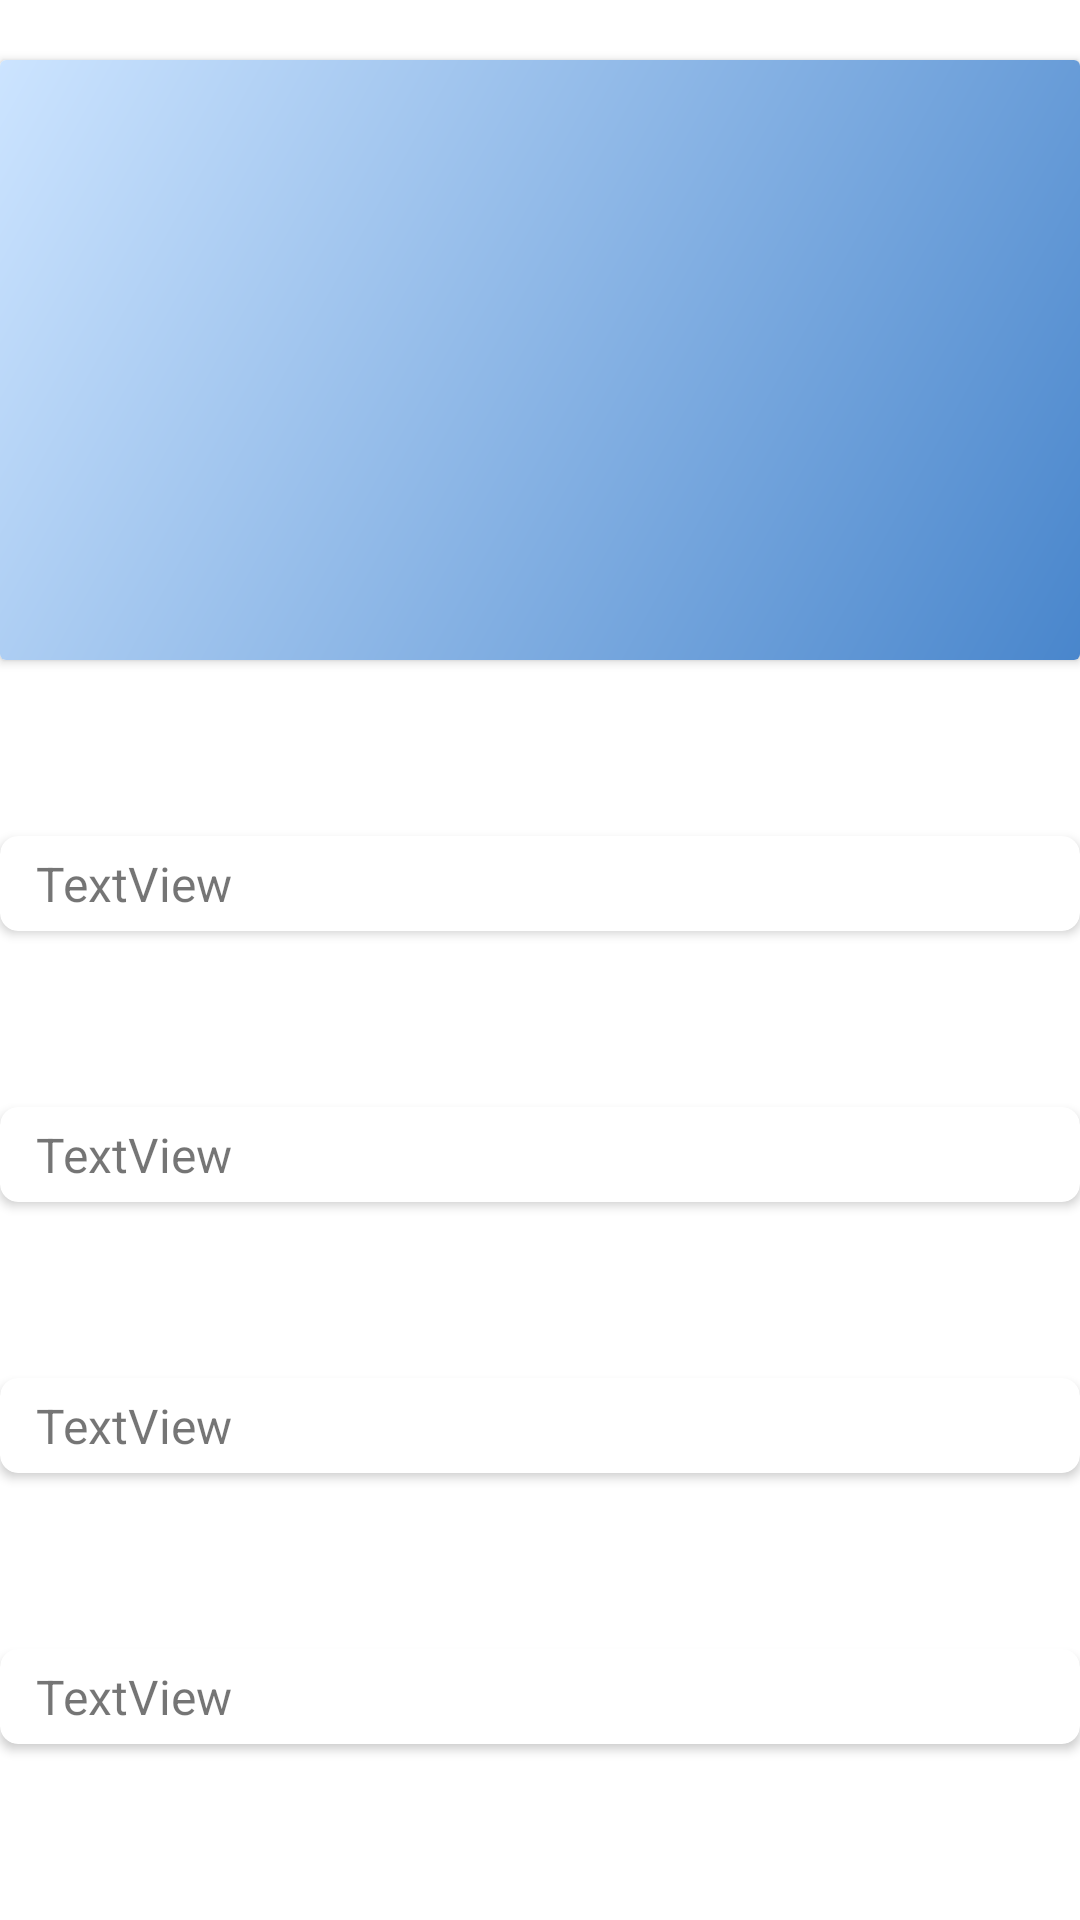

Android layout source for this screen:
<!-- AndroidManifest.xml: application theme Theme.MyGiphy -->
<!-- res/layout/fragment_details_gif.xml -->
<?xml version="1.0" encoding="utf-8"?>
<androidx.constraintlayout.widget.ConstraintLayout xmlns:android="http://schemas.android.com/apk/res/android"
    xmlns:app="http://schemas.android.com/apk/res-auto"
    xmlns:tools="http://schemas.android.com/tools"
    android:layout_width="match_parent"
    android:layout_height="match_parent"
    tools:context=".presentation.detailsGif.DetailsGifFragment">

    <androidx.cardview.widget.CardView
        android:id="@+id/cardView"
        android:layout_width="match_parent"
        android:layout_height="wrap_content"
        android:layout_marginTop="20dp"
        app:layout_constraintEnd_toEndOf="parent"
        app:layout_constraintStart_toStartOf="parent"
        app:layout_constraintTop_toTopOf="parent">

        <ImageView
            android:id="@+id/gifView"
            android:layout_width="match_parent"
            android:layout_height="200dp"
            android:background="@drawable/gradient" />

    </androidx.cardview.widget.CardView>

    <ProgressBar
        android:id="@+id/progressBar"
        style="?android:attr/progressBarStyle"
        android:layout_width="wrap_content"
        android:layout_height="wrap_content"
        android:elevation="5dp"
        android:visibility="invisible"
        app:layout_constraintBottom_toBottomOf="@+id/cardView"
        app:layout_constraintEnd_toEndOf="parent"
        app:layout_constraintStart_toStartOf="parent"
        app:layout_constraintTop_toTopOf="@+id/cardView" />

    <Button
        android:id="@+id/buttonError"
        android:layout_width="wrap_content"
        android:layout_height="wrap_content"
        android:text="@string/retry_button"
        android:visibility="invisible"
        app:layout_constraintBottom_toBottomOf="@+id/cardView"
        app:layout_constraintEnd_toEndOf="parent"
        app:layout_constraintStart_toStartOf="parent"
        app:layout_constraintTop_toTopOf="@+id/cardView" />

    <include
        android:id="@+id/titleView"
        layout="@layout/card_text_view"
        android:layout_width="match_parent"
        android:layout_height="wrap_content"
        app:layout_constraintBottom_toTopOf="@+id/urlView"
        app:layout_constraintEnd_toEndOf="parent"
        app:layout_constraintStart_toStartOf="parent"
        app:layout_constraintTop_toBottomOf="@+id/cardView" />

    <include
        android:id="@+id/urlView"
        layout="@layout/card_text_view"
        android:layout_width="match_parent"
        android:layout_height="wrap_content"
        app:layout_constraintBottom_toTopOf="@+id/ratingView"
        app:layout_constraintEnd_toEndOf="parent"
        app:layout_constraintStart_toStartOf="parent"
        app:layout_constraintTop_toBottomOf="@+id/titleView" />

    <include
        android:id="@+id/ratingView"
        layout="@layout/card_text_view"
        android:layout_width="match_parent"
        android:layout_height="wrap_content"
        app:layout_constraintBottom_toTopOf="@+id/dateView"
        app:layout_constraintEnd_toEndOf="parent"
        app:layout_constraintStart_toStartOf="parent"
        app:layout_constraintTop_toBottomOf="@+id/urlView" />

    <include
        android:id="@+id/dateView"
        layout="@layout/card_text_view"
        android:layout_width="match_parent"
        android:layout_height="wrap_content"
        app:layout_constraintBottom_toBottomOf="parent"
        app:layout_constraintEnd_toEndOf="parent"
        app:layout_constraintStart_toStartOf="parent"
        app:layout_constraintTop_toBottomOf="@+id/ratingView" />

</androidx.constraintlayout.widget.ConstraintLayout>
<!-- res/layout/card_text_view.xml (included above) -->
<?xml version="1.0" encoding="utf-8"?>
<androidx.cardview.widget.CardView xmlns:android="http://schemas.android.com/apk/res/android"
    android:layout_width="match_parent"
    android:layout_height="match_parent"
    xmlns:app="http://schemas.android.com/apk/res-auto"
    app:cardCornerRadius="6dp"
    xmlns:tools="http://schemas.android.com/tools">

    <TextView
        android:id="@+id/textView"
        android:layout_width="match_parent"
        android:layout_height="wrap_content"
        android:autoLink="web"
        android:layout_marginStart="12dp"
        android:layout_marginEnd="12dp"
        android:layout_marginTop="5dp"
        android:layout_marginBottom="5dp"
        android:textSize="16sp"
        tools:text="TextView"/>

</androidx.cardview.widget.CardView>
<!-- resources referenced by this layout -->
<resources>
  <!-- drawable gradient (drawable) -->
  <?xml version="1.0" encoding="utf-8"?>
  <shape xmlns:android="http://schemas.android.com/apk/res/android"
      android:shape="rectangle">
      <gradient
          android:type="linear"
          android:angle="315"
          android:startColor="@color/color_gradient_start"
          android:endColor="@color/color_gradient_end"/>
  </shape>
  <string name="retry_button">Retry</string>
  <style name="Theme.MyGiphy" parent="Theme.MaterialComponents.DayNight.NoActionBar">
          
          <item name="colorPrimary">@color/azure_300</item>
          <item name="colorOnPrimary">@color/white</item>
          
          <item name="colorSecondary">@color/azure_350</item>
          <item name="colorOnSecondary">@color/black</item>
          
          <item name="android:statusBarColor">?attr/colorPrimary</item>
          
      </style>
  <color name="color_gradient_start">#CCE4FF</color>
  <color name="color_gradient_end">#4986CC</color>
  <color name="azure_300">#3F8AE0</color>
  <color name="white">#FFFFFFFF</color>
  <color name="azure_350">#2975CC</color>
  <color name="black">#FF000000</color>
</resources>
